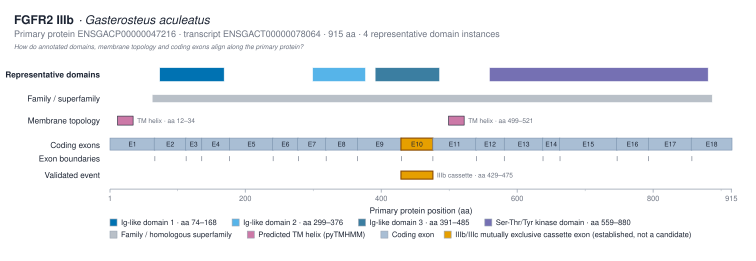

The file beside this chart, header and first rows:
track	domain_instance_id	label	interpro_accession	instance_number	start_aa	end_aa	source
representative_domain	IPR013098:74-168	Ig-like domain 1 · aa 74–168	IPR013098	1	74	168	interproscan
representative_domain	IPR013098:299-376	Ig-like domain 2 · aa 299–376	IPR013098	2	299	376	interproscan
representative_domain	IPR013098:391-485	Ig-like domain 3 · aa 391–485	IPR013098	3	391	485	interproscan
representative_domain	IPR001245:559-880	Ser-Thr/Tyr kinase domain · aa 559–880	IPR001245	1	559	880	interproscan
family_superfamily		FGFR family fingerprint	IPR013098		63	886	interproscan
tm_region		TM			499	521	pytmhmm
tm_region		sig. anchor			12	34	pytmhmm
